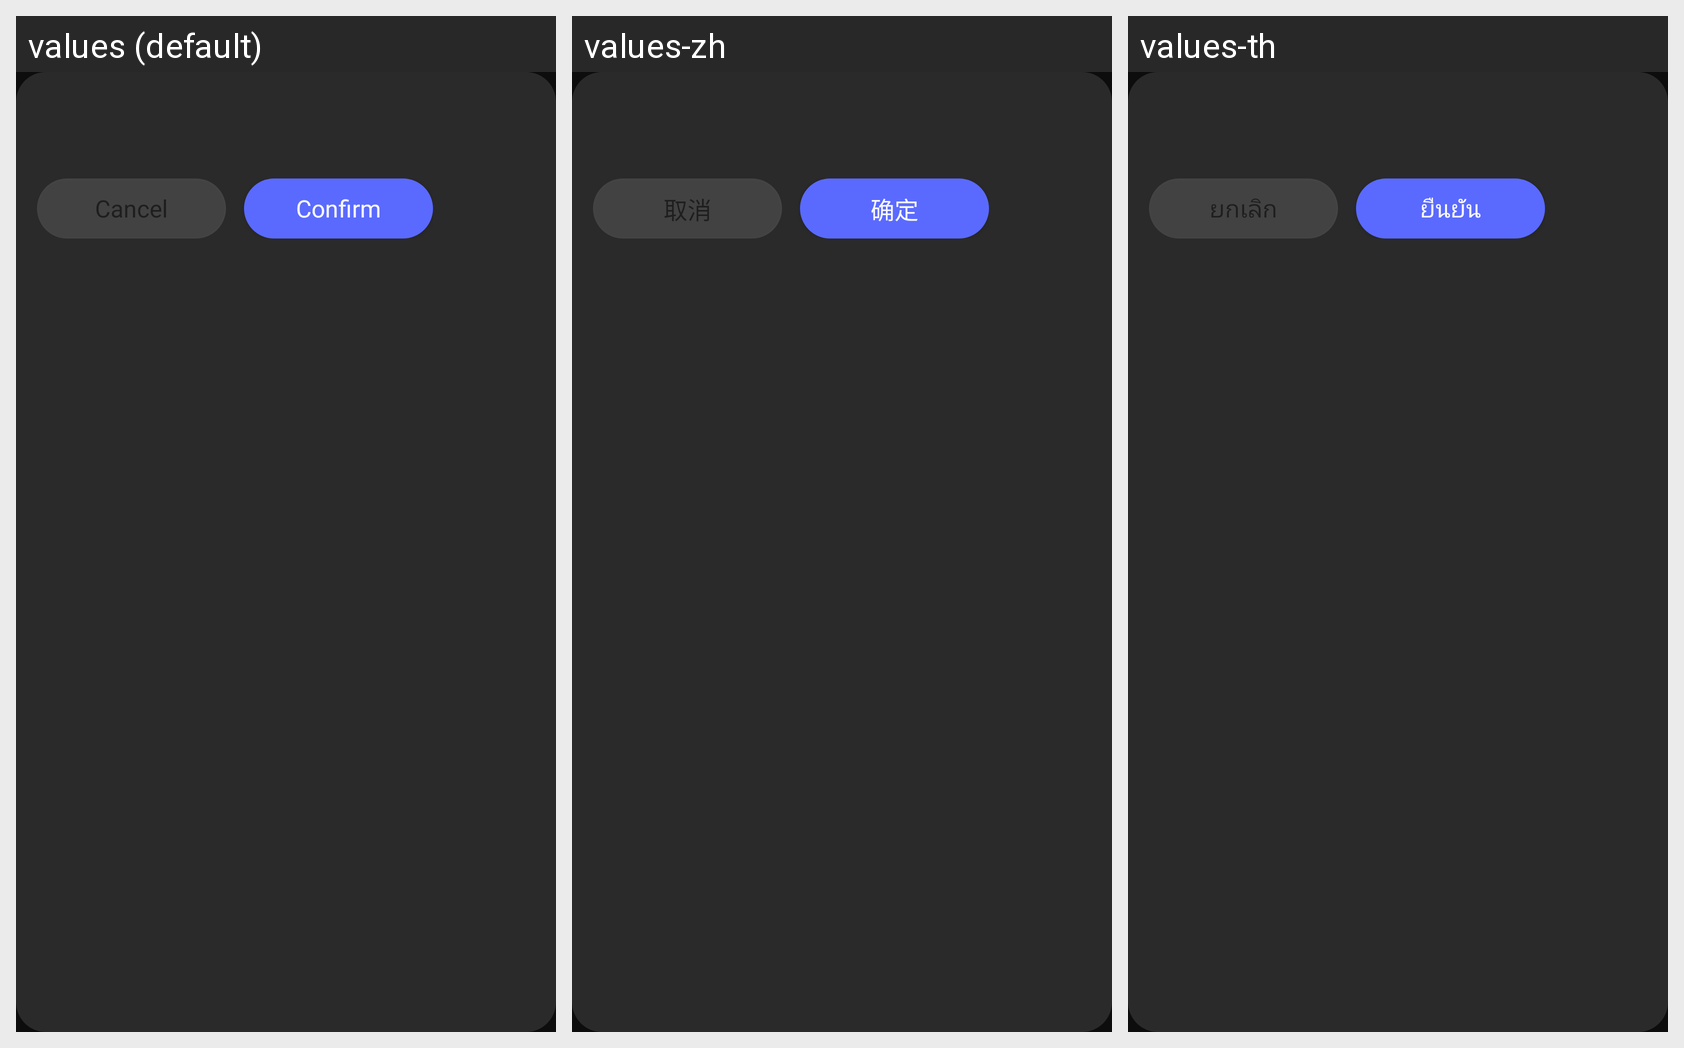

Translations of the strings shown on this Android screen, per locale in the grid:
Android screen res/layout/dialog_common.xml rendered under 3 locales, left to right: values (default), values-zh, values-th. Device: Nexus 5 (rendered at 1080×1920; each locale shown at half size, 540×960, under a caption strip naming it); theme AppTheme.
Other locales in the repository, not shown: values-de, values-es, values-fr, values-in, values-ja, values-pt.
Strings drawn on this screen, with the default value and each locale's value (text and hints the layout hard-codes, and strings that could not be matched under every locale, appear in the picture but are not listed):

cancellation
  values: Cancel
  values-zh: 取消
  values-th: ยกเลิก

confirm_ok
  values: Confirm
  values-zh: 确定
  values-th: ยืนยัน
